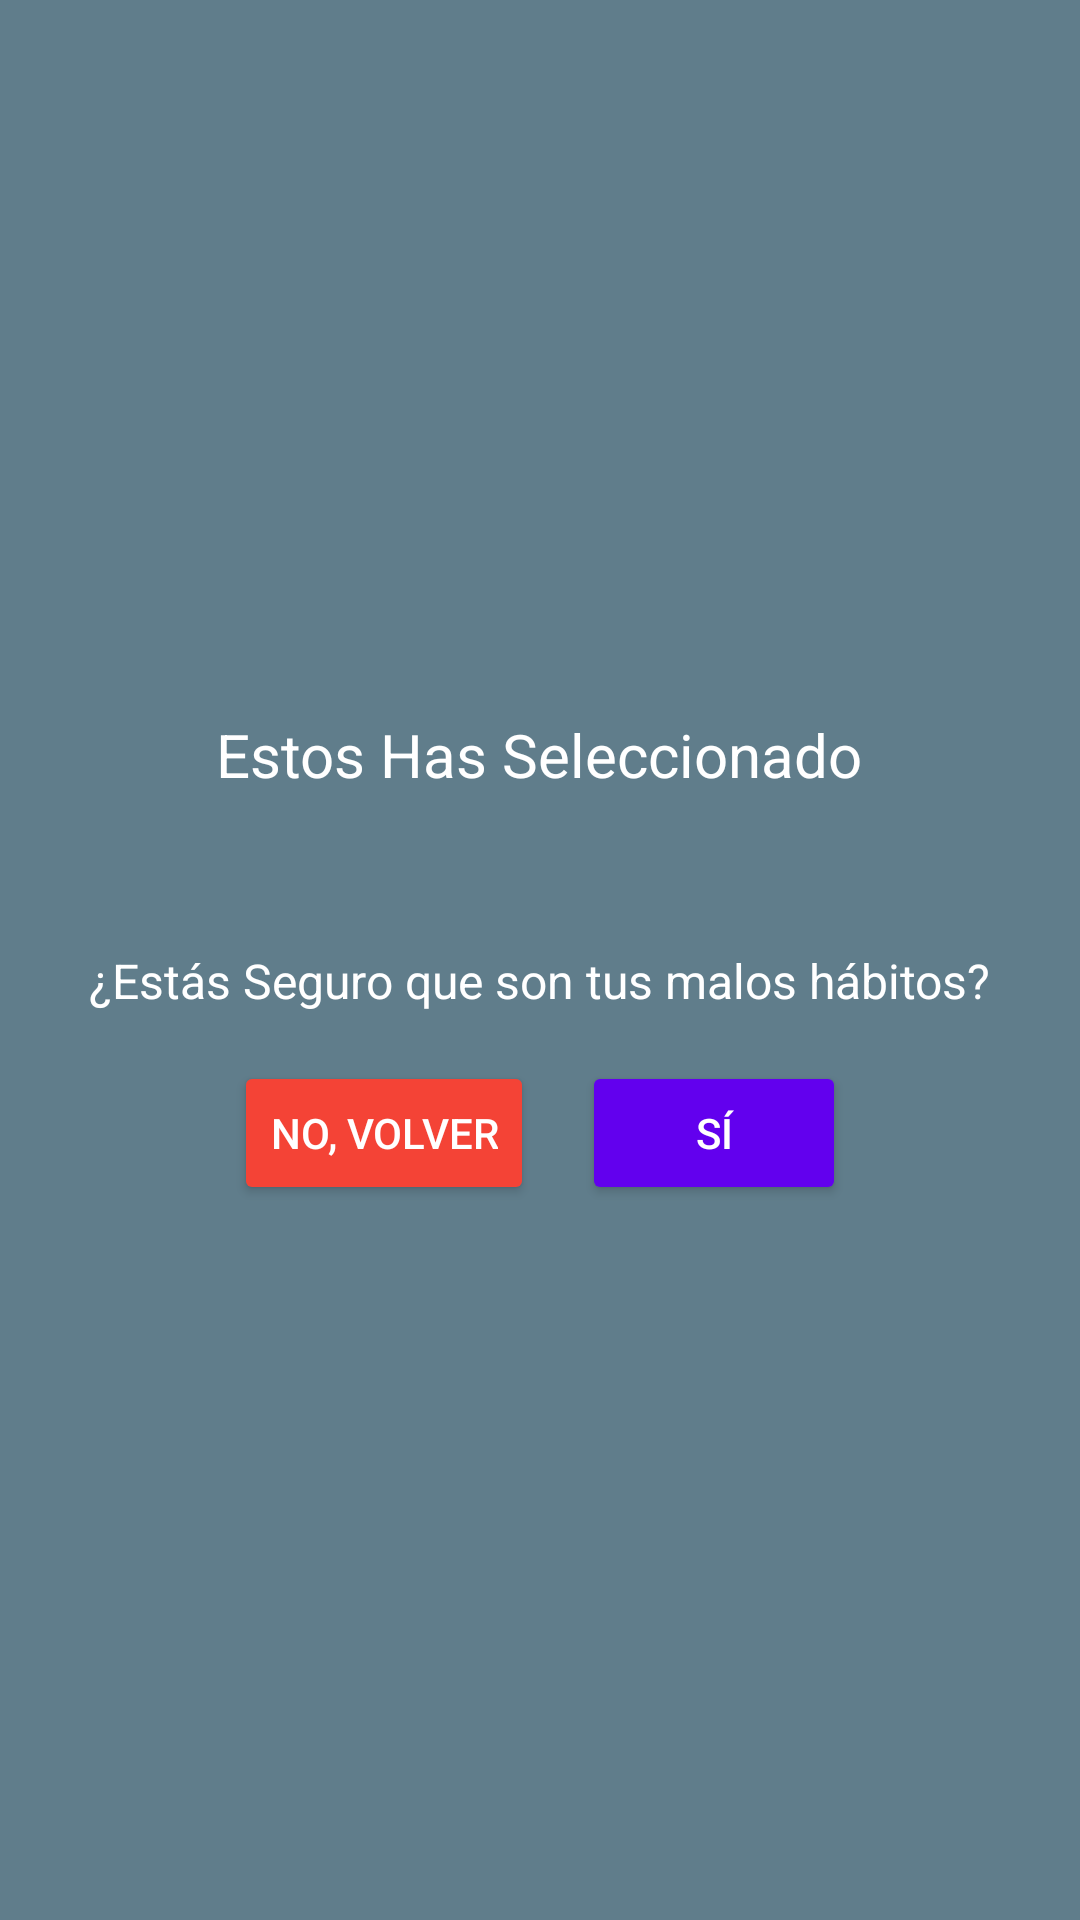

Write the Android layout XML for this screen, with the resource values it uses.
<!-- AndroidManifest.xml: application theme Theme.MalosH -->
<!-- res/layout/fragment_confirmar_habitos.xml -->
<?xml version="1.0" encoding="utf-8"?>
<LinearLayout xmlns:android="http://schemas.android.com/apk/res/android"
    android:layout_width="match_parent"
    android:layout_height="match_parent"
    android:orientation="vertical"
    android:gravity="center"
    android:padding="16dp"
    android:background="@color/purple_dark">

    <TextView
        android:id="@+id/labelTituloConfirmacion"
        android:layout_width="wrap_content"
        android:layout_height="wrap_content"
        android:text="Estos Has Seleccionado"
        android:textSize="20sp"
        android:textColor="@android:color/white"
        android:layout_marginBottom="16dp" />

    <TextView
        android:id="@+id/selectedHabitsTextView"
        android:layout_width="wrap_content"
        android:layout_height="wrap_content"
        android:textColor="@android:color/white"
        android:layout_marginBottom="16dp" />

    <TextView
        android:id="@+id/labelConfirmacion"
        android:layout_width="wrap_content"
        android:layout_height="wrap_content"
        android:text="¿Estás Seguro que son tus malos hábitos?"
        android:textSize="16sp"
        android:textColor="@android:color/white"
        android:layout_marginBottom="16dp" />

    
    <LinearLayout
        android:layout_width="wrap_content"
        android:layout_height="wrap_content"
        android:orientation="horizontal"
        android:gravity="center">

        <Button
            android:id="@+id/noButton"
            android:layout_width="wrap_content"
            android:layout_height="wrap_content"
            android:text="No, Volver"
            android:textColor="@android:color/white"
            android:backgroundTint="@color/red"
            android:layout_marginEnd="16dp" />

        <Button
            android:id="@+id/siButton"
            android:layout_width="wrap_content"
            android:layout_height="wrap_content"
            android:text="Sí"
            android:textColor="@android:color/white"
            android:backgroundTint="@color/purple" />
    </LinearLayout>

</LinearLayout>
<!-- resources referenced by this layout -->
<resources>
  <color name="purple">#FF6200EE</color>
  <color name="purple_dark">#607D8B</color>
  <color name="red">#F44336</color>
  <style name="Theme.MalosH" parent="Theme.AppCompat.DayNight.NoActionBar">
          
          <item name="colorPrimary">@color/purple</item>
          <item name="colorPrimaryDark">@color/purple</item>
          <item name="colorAccent">@color/teal_dark</item>
      </style>
  <color name="teal_dark">#FF018786</color>
</resources>
